Photos from the image-classification dataset "finalCAIProject" in the GitHub repository jacobgale21/finalCAIProject. Its 12 classes are: backpack, book, calculator, chair, clock, desk, keychain, laptop, paper, pen, phone, water bottle.

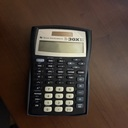
Label: calculator

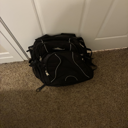
Label: backpack

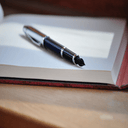
Label: pen

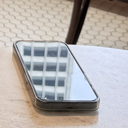
Label: phone

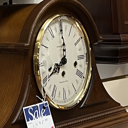
Label: clock

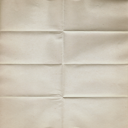
Label: paper
